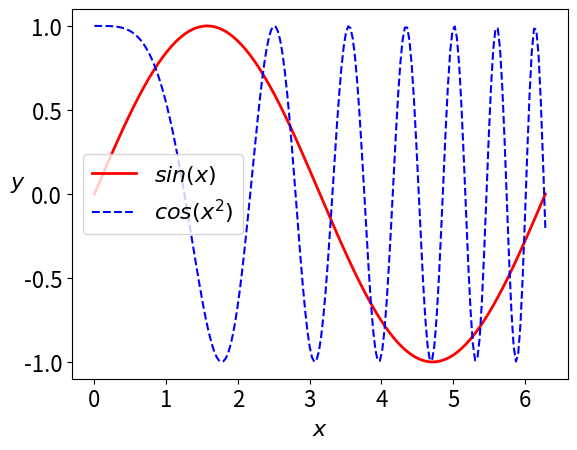

Python code for this plot:
import numpy as np
from matplotlib.pyplot  import *
x=np.linspace(0,2*np.pi,200)
y1=np.sin(x)
y2=np.cos(pow(x,2))
rc("font",size=16);rc("text",usetex=False)
plot(x,y1,'r',label='$sin(x)$',linewidth=2)
plot(x,y2,'b--',label='$cos(x^2)$')
xlabel('$x$');ylabel('$y$',rotation=0)
savefig('figure2_38.png',dpi=500)
legend();show()